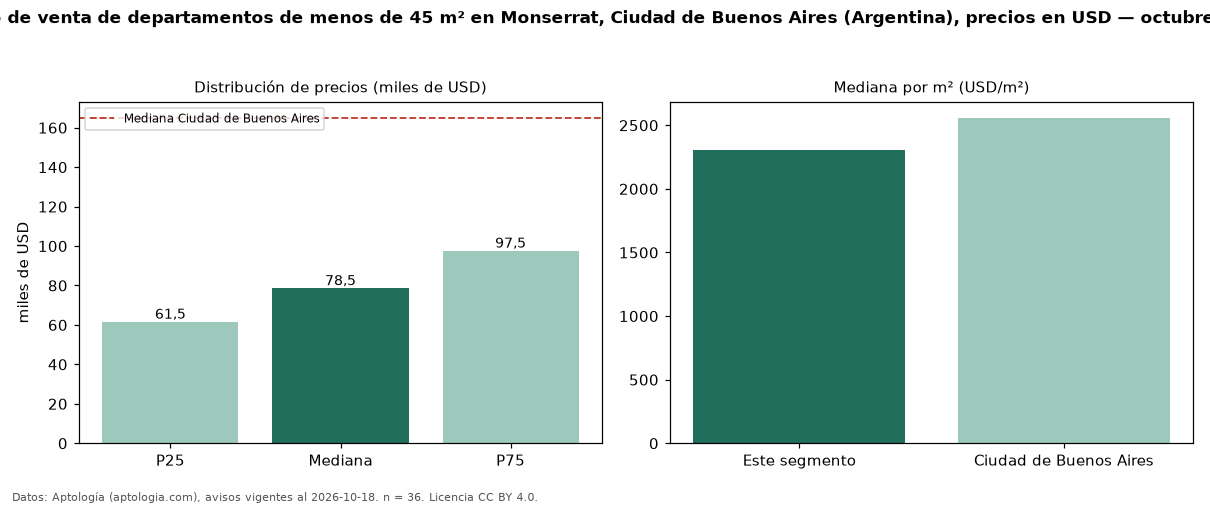

The table this chart was drawn from, first rows:
seccion, metrica, valor, moneda, n
filtro, area1, de menos de 45 m², , 36
precio, p25, 61500, USD, 36
precio, mediana, 78500, USD, 36
precio, p75, 97500, USD, 36
precio, minimo, 45000, USD, 36
precio, maximo, 252938, USD, 36
m2, mediana_precio_m2, 2304, USD, 36
m2, area_mediana_m2, 35.0, m2, 36
banos, mediana_banos, 1.0, , 
habitaciones, 1, 67000, USD, 16
ciudad, mediana_ciudad_referencia, 165000, USD, 
ciudad, mediana_m2_ciudad, 2558, USD, 
fuente, fecha_datos, 2026-10-18, , 
fuente, atribucion, https://www.aptologia.com/ar, , 
fuente, licencia, CC BY 4.0, , 
